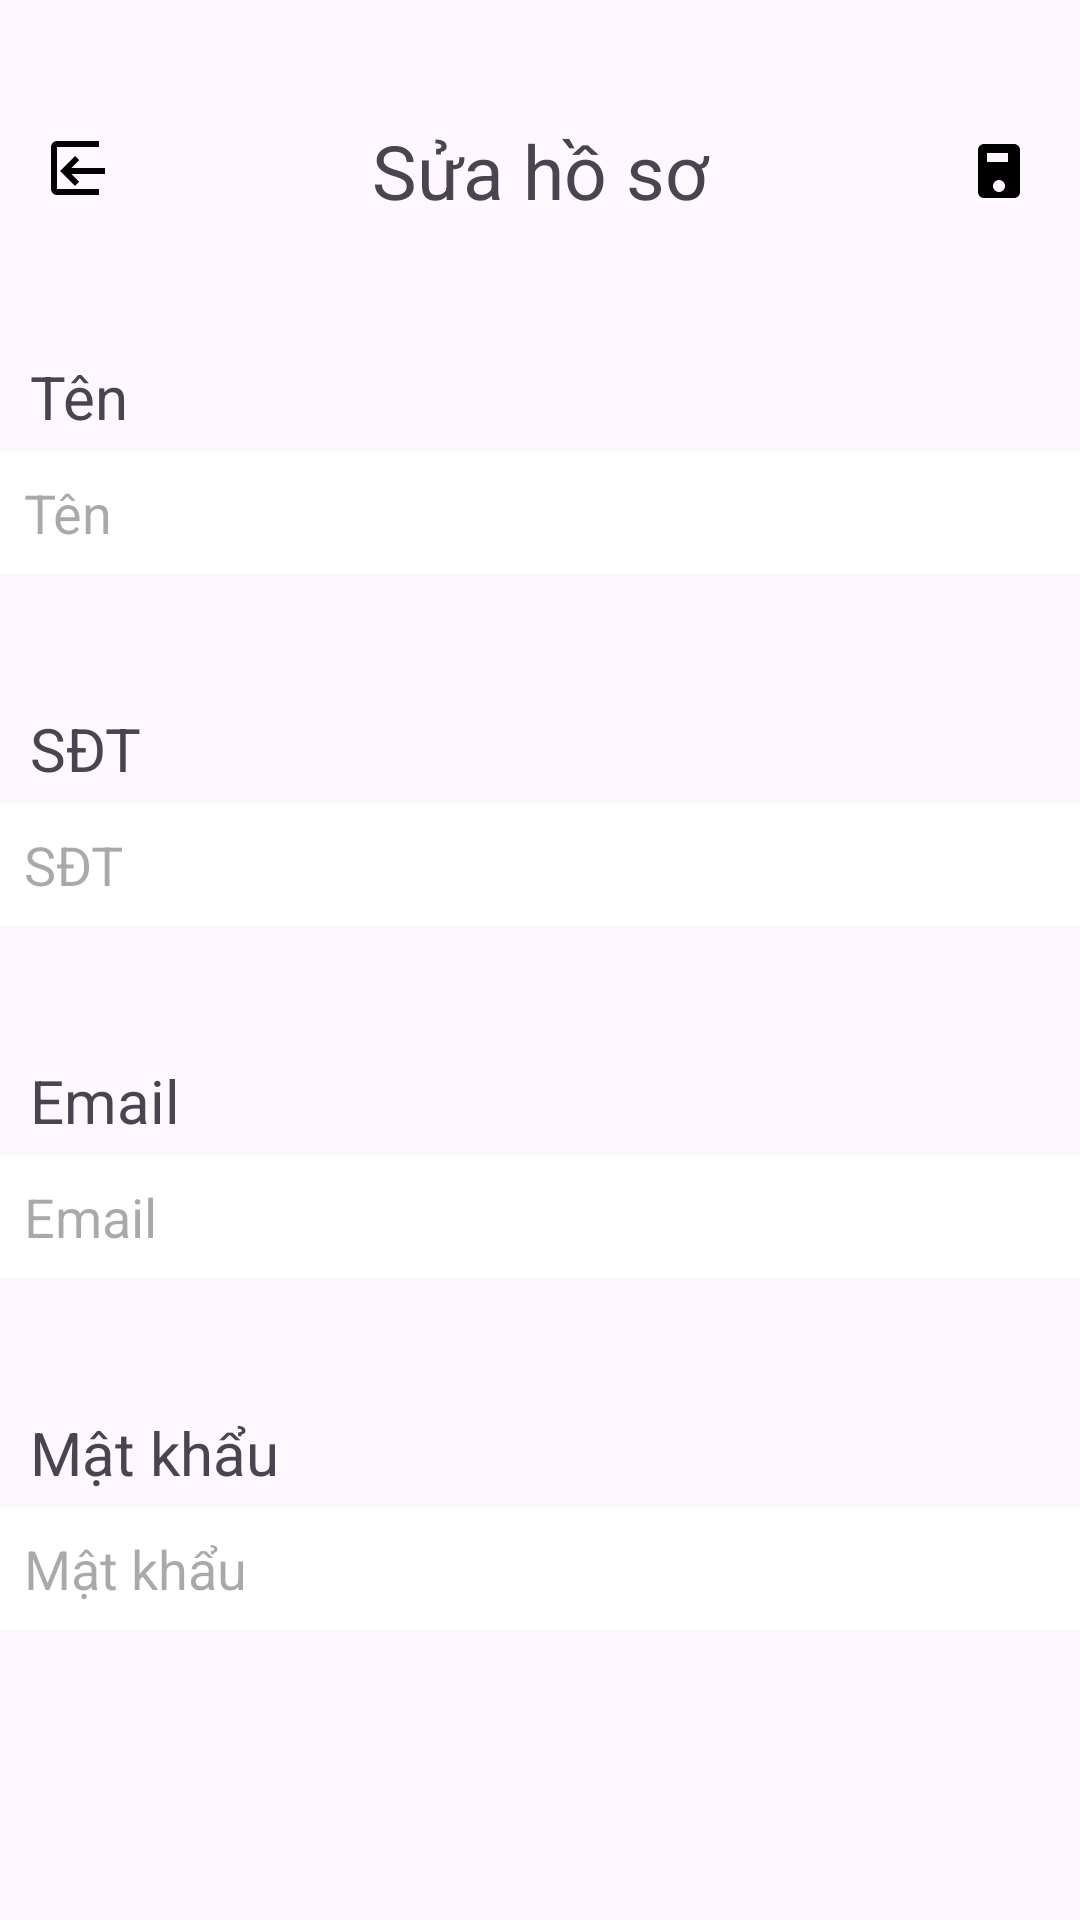

Here is an Android app screen rendered from its layout file. Give the layout XML and the strings, colors and styles it references.
<!-- AndroidManifest.xml: application theme Theme.Nhom12_QuanLyLichTrinhCaNhan -->
<!-- res/layout/activity_update_user.xml -->
<?xml version="1.0" encoding="utf-8"?>
<androidx.constraintlayout.widget.ConstraintLayout xmlns:android="http://schemas.android.com/apk/res/android"
    xmlns:app="http://schemas.android.com/apk/res-auto"
    xmlns:tools="http://schemas.android.com/tools"
    android:id="@+id/main"
    android:layout_width="match_parent"
    android:layout_height="match_parent"
    tools:context=".UpdateUserActivity">
    <LinearLayout
        android:id="@+id/linearLayout"
        android:layout_width="match_parent"
        android:layout_height="wrap_content"
        android:layout_marginTop="40dp"
        android:orientation="horizontal"
        app:layout_constraintEnd_toEndOf="parent"
        app:layout_constraintStart_toStartOf="parent"
        app:layout_constraintTop_toTopOf="parent">

        <ImageView
            android:id="@+id/imgExit"
            android:layout_width="wrap_content"
            android:layout_height="wrap_content"
            android:src="@drawable/ic_exit"
            android:layout_marginLeft="15dp"
            android:layout_marginTop="5dp"
            />
        <TextView
            android:layout_width="wrap_content"
            android:layout_height="wrap_content"
            android:text="Sửa hồ sơ"
            android:textSize="25sp"
            android:layout_weight="1"
            android:gravity="center"
            />
        <ImageView
            android:id="@+id/imgSave"
            android:layout_width="wrap_content"
            android:layout_height="wrap_content"
            android:src="@drawable/ic_save"
            android:layout_marginRight="15dp"
            android:layout_marginTop="5dp"
            />
    </LinearLayout>
    <LinearLayout
        android:layout_width="match_parent"
        android:layout_height="wrap_content"
        android:layout_marginTop="45dp"
        android:orientation="vertical"
        app:layout_constraintStart_toStartOf="parent"
        app:layout_constraintTop_toBottomOf="@+id/linearLayout">
        <TextView
            android:layout_width="wrap_content"
            android:layout_height="wrap_content"
            android:text="Tên"
            android:textSize="20dp"
            android:layout_marginLeft="10dp"
            android:layout_marginBottom="5dp"/>
        <EditText
            android:id="@+id/edtName"
            android:layout_width="match_parent"
            android:layout_height="wrap_content"
            android:background="@android:color/white"
            android:hint="Tên"
            android:padding="8dp" />
        <TextView
            android:layout_width="wrap_content"
            android:layout_height="wrap_content"
            android:text="SĐT"
            android:textSize="20dp"
            android:layout_marginLeft="10dp"
            android:layout_marginBottom="5dp"
            android:layout_marginTop="45dp"/>
        <EditText
            android:id="@+id/edtSDT"
            android:layout_width="match_parent"
            android:layout_height="wrap_content"
            android:background="@android:color/white"
            android:hint="SĐT"
            android:padding="8dp" />
        <TextView
            android:layout_width="wrap_content"
            android:layout_height="wrap_content"
            android:text="Email"
            android:textSize="20dp"
            android:layout_marginLeft="10dp"
            android:layout_marginBottom="5dp"
            android:layout_marginTop="45dp"/>
        <EditText
            android:id="@+id/edtEmail"
            android:layout_width="match_parent"
            android:layout_height="wrap_content"
            android:background="@android:color/white"
            android:hint="Email"
            android:padding="8dp" />
        <TextView
            android:layout_width="wrap_content"
            android:layout_height="wrap_content"
            android:text="Mật khẩu"
            android:textSize="20dp"
            android:layout_marginLeft="10dp"
            android:layout_marginBottom="5dp"
            android:layout_marginTop="45dp"/>
        <EditText
            android:id="@+id/edtPassword"
            android:layout_width="match_parent"
            android:layout_height="wrap_content"
            android:background="@android:color/white"
            android:hint="Mật khẩu"
            android:padding="8dp" />
    </LinearLayout>
</androidx.constraintlayout.widget.ConstraintLayout>
<!-- resources referenced by this layout -->
<resources>
  <!-- drawable ic_exit (drawable) -->
  <?xml version="1.0" encoding="utf-8"?>
  <vector xmlns:android="http://schemas.android.com/apk/res/android"
      android:width="24dp"
      android:height="24dp"
      android:viewportWidth="24"
      android:viewportHeight="24">
      <path
          android:fillColor="#000000"
          android:pathData="M10,17l1.41,-1.41L8.83,13H20v-2H8.83l2.58,-2.59L10,7l-5,5l5,5zm-6,-13h14v-2H4c-1.1,0 -2,0.9 -2,2v14c0,1.1 0.9,2 2,2h14v-2H4V4z" />
  </vector>
  <!-- drawable ic_save (drawable) -->
  <?xml version="1.0" encoding="utf-8"?>
  <vector xmlns:android="http://schemas.android.com/apk/res/android"
      android:width="24dp"
      android:height="24dp"
      android:viewportWidth="24"
      android:viewportHeight="24">
      <path
          android:fillColor="#000000"
          android:pathData="M17,3H7C5.9,3 5,3.9 5,5v14c0,1.1 0.9,2 2,2h10c1.1,0 2,-0.9 2,-2V5c0,-1.1 -0.9,-2 -2,-2zm-5,16c-1.1,0 -2,-0.9 -2,-2s0.9,-2 2,-2 2,0.9 2,2 -0.9,2 -2,2zm3,-10H8V6h7v3z"/>
  </vector>
  <style name="Theme.Nhom12_QuanLyLichTrinhCaNhan" parent="Base.Theme.Nhom12_QuanLyLichTrinhCaNhan" />
  <style name="Base.Theme.Nhom12_QuanLyLichTrinhCaNhan" parent="Theme.Material3.DayNight.NoActionBar">
          
          
      </style>
</resources>
